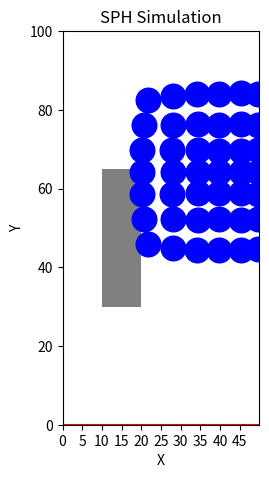

The matplotlib source for this figure:
import math 
import matplotlib.pyplot as plt
import matplotlib.animation as animation
from matplotlib.patches import Rectangle

import numpy as np
import random
import time

#Simulation graphical setup
simulationsteps = 2000
numParticles = 49
particleMarkerSize = 5 #size of particle in axes units
plotSize = 50.0
ratio = (1,2) #ratio of plot size
particleGridLength = 30.0
axesScaling = 10 #size of axes scaling factor e.g. 10 units/axesScaling = plot cm size
obstacleList = [[(-5,-4),(8,-4),(8,-8),(-5,-8)],[(-20,50),(0,50),(0,20),(-20,20)],[(10,65),(20,65),(20,30),(10,30)]]

#Simulation physics setup
pressureMultiplier = 20
targetDensity = 0.00003
mass = 1.0
smoothingRadius = 20.0
collisionDamping = 0.2
gravity = 10.0
deltaTime = 0.02
gravityOn = False
floodRising = False

#Tools
save = False
savename = "test.mp4"
bodyforce = (0,-20.0)
debug = False

#Initialisers
densities= [0.0 for i in range(numParticles)]
particleList = []
velocities = [(0.0,0.0) for x in range(numParticles)]
global plotFloor 
plotFloor = 0.0
rectangles = []

############particle generation################
gridSize = int(math.sqrt(numParticles))
spacing = particleGridLength / (gridSize - 1)
offset = ((ratio[0] * plotSize)/2, (ratio[1] * plotSize)/2)
for i in range(gridSize):
    for j in range(gridSize):
        x = i * spacing + offset[0]
        y = j * spacing + offset[1]
        particleList.append((x, y))
#print(particleList)
##############################################
        
predictedPositions = particleList.copy()

def smoothingKernel(radius,dist):
    if dist > radius:
        return 0
    volume = math.pi * pow(radius,8)/4
    value = max(0,radius * radius - dist * dist)
    return value * value / volume

def smoothingKernelDerivative(radius,dist):
    if dist > radius:
        return 0
    return (12 * -1 * (radius - dist)) / (math.pi * pow(radius,4))
    
def calculateDensity(point):
    density = 0.0
    for i in range(numParticles): #except youtself
        dist = math.dist(predictedPositions[point],predictedPositions[i])
        influence = smoothingKernel(smoothingRadius,dist)
        density += mass * influence
    if density < 1e-7:
        print(f"{point} density zero")
    return density

def updateDensities():
    for i in range(numParticles):
        densities[i] = calculateDensity(i)

def densityToPressure(density):
    densityError = density - targetDensity
    return densityError * pressureMultiplier

def calculateSharedPressure(a,b):
    return (densityToPressure(a) + densityToPressure(b))/2

def calculatePressureForce(particleIndex):
    pressureForce = (0,0)
    for i in range(numParticles):
        if i == particleIndex:
            continue
        dist = math.dist(particleList[particleIndex],particleList[i])
        if dist == 0:
            dirx = -1 if random.randint(0,1) == 0 else 1
            dirx = -1 if random.randint(0,1) == 0 else 1
        else:
            dirx = (particleList[i][0] - particleList[particleIndex][0])/dist
            diry = (particleList[i][1] - particleList[particleIndex][1])/dist
        slope = smoothingKernelDerivative(smoothingRadius,dist)
        density = densities[i]
        sharedPressure = calculateSharedPressure(density,densities[particleIndex])
        pressureForce = (pressureForce[0] + densityToPressure(sharedPressure) * dirx * slope * mass / density, pressureForce[1] + densityToPressure(sharedPressure) * diry * slope * mass / density)
    return pressureForce

def resolveCollisions(pos,posIdx,obstacles):
    # Check for collision with side walls
    if pos[0] > plotSize * ratio[0] or pos[0]<0.0:
        # if i == 2 and debug:
        #     print(f"{i} touch wall")
        velocities[posIdx] = (-velocities[posIdx][0]* collisionDamping,velocities[posIdx][1]) 
        pos[0] = particleList[posIdx][0] + velocities[posIdx][0] * deltaTime
    # Check for collision with ground and top
    if (pos[1]) < plotFloor or pos[1] > ratio[1]*plotSize:
        # if i == 2 and debug:
        #     print(f"{i} touch ground")
        #     print(f'y: {particleList[i][1]} + {velocities[i][1]} * {deltaTime} = {pos[1]}')
        #     print(f'changing from {velocities[i][1]} to {-velocities[i][1] * collisionDamping}')
        velocities[posIdx] = (velocities[posIdx][0],-velocities[posIdx][1] * collisionDamping)        
        pos[1] = particleList[posIdx][1] + velocities[posIdx][1] * deltaTime

    for i in obstacles:
        precollisionx = particleList[posIdx][0]>i[0][0] and particleList[posIdx][0]<i[1][0]
        precollisiony = particleList[posIdx][1]<i[0][1] and particleList[posIdx][1]>i[3][1]
        collisionx = pos[0]>i[0][0] and pos[0]<i[1][0]
        collisiony = pos[1]<i[0][1] and pos[1]>i[3][1]
        if posIdx == 1 and debug:
            print(f'{posIdx} pre x due to {particleList[posIdx][0]} > {i[0][0]} and {particleList[posIdx][0]} < {i[1][0]}')
            print(f'{posIdx} pre y due to {particleList[posIdx][1]} < {i[0][1]} and {particleList[posIdx][1]} > {i[3][1]}')
        if collisionx and collisiony:
            # print(f'{posIdx}: collision!>>>>>>>>>>>>>>>>>>')
            # print(f'{posIdx} pre x is {precollisionx} and pre y is {precollisiony}')
            # print(f'{posIdx} pre x due to {particleList[posIdx][0]} > {i[0][0]} and {particleList[posIdx][0]} < {i[1][0]}')
            # print(f'{posIdx} pre y due to {particleList[posIdx][1]} < {i[0][1]} and {particleList[posIdx][1]} > {i[3][1]}')
            #inside rectangle
            # if not precollisionx and precollisiony:
            #     print(f'{posIdx}: not pre x but pre y!')
            #if collisionx:
                velocities[posIdx] = (-velocities[posIdx][0]* collisionDamping,velocities[posIdx][1]) 
                pos[0] = particleList[posIdx][0] + velocities[posIdx][0] * deltaTime
            # if precollisionx and not precollisiony:
            #     print(f'{posIdx}: not pre y but pre x!')
            #if collisiony:
                velocities[posIdx] = (velocities[posIdx][0],-velocities[posIdx][1] * collisionDamping)        
                pos[1] = particleList[posIdx][1] + velocities[posIdx][1] * deltaTime
    if posIdx == 1 and debug:
        print(f'moving from {particleList[posIdx]} to {pos}')
    return (pos[0],pos[1])


### ANIMATION CODE ##############################################################
#Simulation graphical size calculations
x_limits = (0, ratio[0]*plotSize)
y_limits = (0, ratio[1]*plotSize)
figsize = ((x_limits[1]-x_limits[0]) / (2.54*axesScaling*0.8), (y_limits[1] - y_limits[0]) / (2.54*axesScaling*0.8))
inches_per_unit = figsize[0] / (x_limits[1] - x_limits[0])  # how many inches per axis unit
points_per_unit = inches_per_unit * 72  # convert to points
markersize = particleMarkerSize * points_per_unit  # 5 axes unit marker diameter

# Set up the figure and axis
fig, ax = plt.subplots(figsize=(figsize),dpi=122)  # e.g. 30 units = 30cm/2 = 15cm size graph
ax.set_xlim(x_limits)
ax.set_ylim(y_limits)
ax.set_aspect('equal')
plt.xticks(np.arange(x_limits[0], x_limits[1], 5.0))
ax.set_position([0.1, 0.1, 0.8, 0.8])

for obstacle in obstacleList:
    rect = Rectangle((obstacle[3][0], obstacle[3][1]), obstacle[1][0] - obstacle[0][0],obstacle[0][1] - obstacle[3][1], fill=True, facecolor='gray')
    ax.add_patch(rect)
    rectangles.append(rect)

# Initialize the balls
ballaxs = []
for i in range(numParticles):
    ballaxs.append(ax.plot([], [], 'bo', markersize=markersize)[0])
floorLine = ax.axhline(y=plotFloor, color='red', linestyle='-')


def update_sim():

    for i in range(numParticles):#add gravity
        velocities[i] = (velocities[i][0], velocities[i][1] -gravity * deltaTime )
        predictedPositions[i] = (particleList[i][0] + velocities[i][0] * deltaTime, particleList[i][1] + velocities[i][1] * deltaTime)
    
    updateDensities() #update densities
    
    for i in range(numParticles): #update velocities
        pf = calculatePressureForce(i)
        pa = (pf[0]/densities[i],pf[1]/densities[i]) #pressure acceleration
        if i == 2 and debug:
            print(f'{i}: {velocities[i][1]} + ({pa[1]} - {gravity}) * {deltaTime}')
        if gravityOn: #add pressure acceleration
            velocities[i] = (velocities[i][0] + pa[0] * deltaTime, velocities[i][1] + pa[1] * deltaTime )
        else: #direct acceleration assignment + bodyforce
            velocities[i] = (pa[0] * deltaTime + bodyforce[0], pa[1] * deltaTime + bodyforce[1])
        ###TODO fix gravity, as direct assignment does not work for obstacles
    for i in range(numParticles): #update positions
        newi =[particleList[i][0] + velocities[i][0] * deltaTime, particleList[i][1] + velocities[i][1] * deltaTime]
        if i == 1 and debug:
            print(f'testing to move from {particleList[i]} to {newi}')
        particleList[i] = resolveCollisions(newi,i,obstacleList)
        if i == 1 and debug:
            print(f'Particle Location is now {particleList[i]}')

def update(frame):
    # Update position and velocity for both balls
    update_sim()
    # print("densities table")
    # for i in range(len(densities)):
    #     print(f'{i}: {densities[i]}')
    #update ball loc 
    for i in range(len(ballaxs)):
        ballaxs[i].set_data([particleList[i][0]],[particleList[i][1]])
    print(f'{frame}----------------')
    if frame > 50 and floodRising:
        global plotFloor
        plotFloor +=0.1
        floorLine.set_ydata([plotFloor, plotFloor])

    return ballaxs + [floorLine]
    #return ballaxs 

# Create the animation
anim = animation.FuncAnimation(fig, update, frames=simulationsteps, interval=20, blit=True,repeat=False)
if save:
    writervideo = animation.FFMpegWriter(fps=60) 
    anim.save(savename, writer=writervideo) 


plt.title("SPH Simulation")
plt.xlabel("X")
plt.ylabel("Y")

plt.show()
